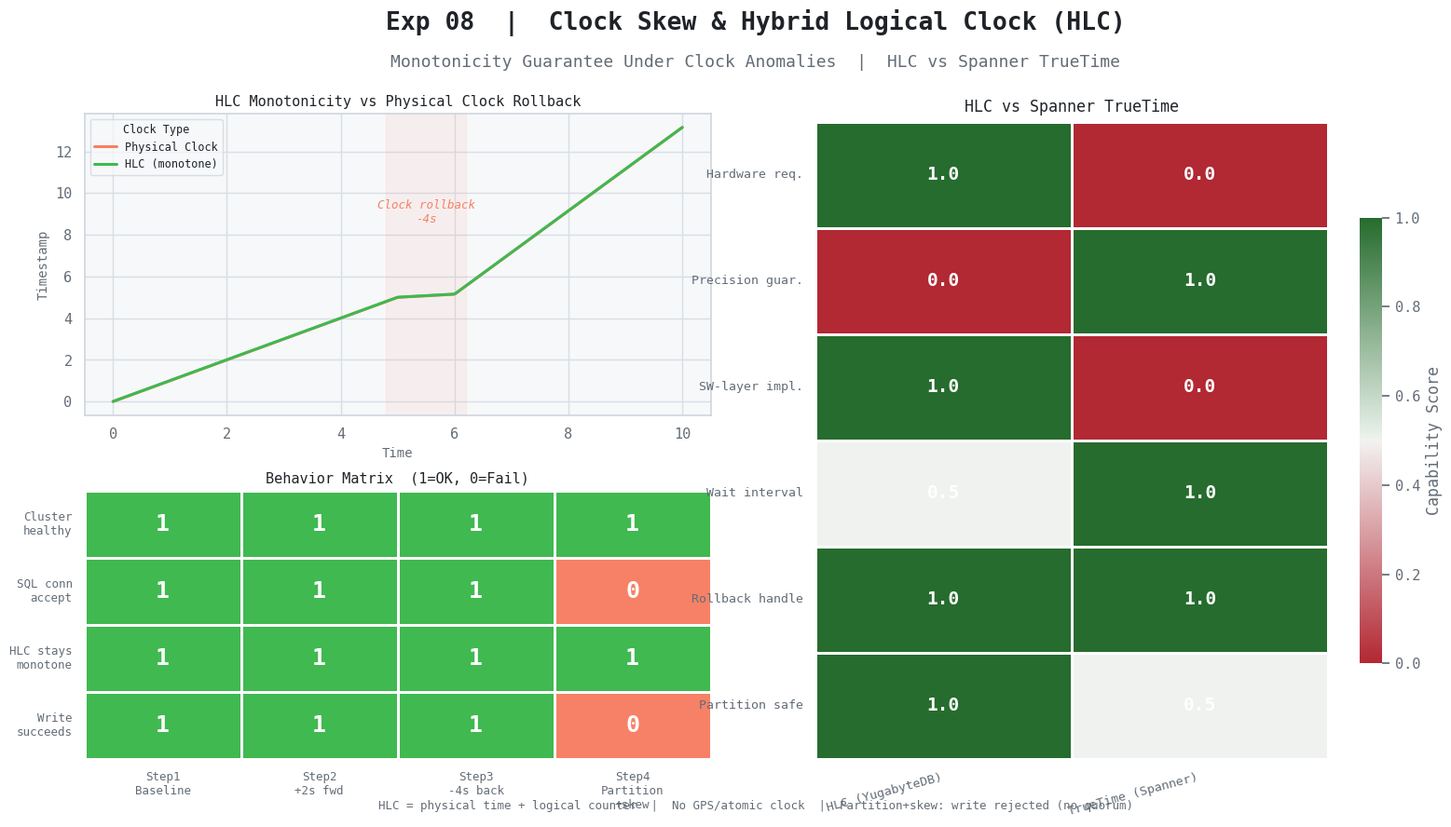

This chart was generated by the following Python code:
"""Exp 08 — Clock Skew & Hybrid Logical Clock (HLC)"""
import seaborn as sns
import matplotlib.pyplot as plt
import pandas as pd
import numpy as np

BG, PANEL = '#ffffff', '#f6f8fa'
TEXT, MUTED, BORDER = '#1f2328', '#636c76', '#d0d7de'
GREEN, RED, BLUE, PURPLE = '#3fb950', '#f78166', '#58a6ff', '#d2a8ff'

RC = {
    'axes.facecolor': PANEL, 'figure.facecolor': BG,
    'axes.edgecolor': BORDER, 'grid.color': '#d8dee4',
    'text.color': TEXT, 'axes.labelcolor': MUTED,
    'xtick.color': MUTED, 'ytick.color': MUTED,
    'legend.facecolor': PANEL, 'legend.edgecolor': BORDER,
    'legend.labelcolor': TEXT, 'axes.unicode_minus': False,
    'font.family': 'monospace', 'font.size': 11,
}
sns.set_theme(style='darkgrid', rc=RC)

t = np.linspace(0, 10, 300)
physical = np.where(t < 5, t, np.where(t < 6, t - (t - 5) * 0.85, t - 0.85 + (t - 6) * 1.0))
hlc = np.maximum.accumulate(physical + 0.01)
clock_df = pd.DataFrame({
    'Time': np.concatenate([t, t]),
    'Timestamp': np.concatenate([physical, hlc]),
    'Clock': ['Physical Clock'] * 300 + ['HLC (monotone)'] * 300,
})

steps  = ['Step1\nBaseline', 'Step2\n+2s fwd', 'Step3\n-4s back', 'Step4\nPartition\n+skew']
metrics = ['Cluster\nhealthy', 'SQL conn\naccept', 'HLC stays\nmonotone', 'Write\nsucceeds']
status = np.array([[1,1,1,1],[1,1,1,0],[1,1,1,1],[1,1,1,0]], dtype=float)
status_df = pd.DataFrame(status, index=metrics, columns=steps)

fig = plt.figure(figsize=(16, 9), facecolor=BG)
fig.text(0.5, 0.96, 'Exp 08  |  Clock Skew & Hybrid Logical Clock (HLC)',
         ha='center', fontsize=19, fontweight='bold', color=TEXT)
fig.text(0.5, 0.915, 'Monotonicity Guarantee Under Clock Anomalies  |  HLC vs Spanner TrueTime',
         ha='center', fontsize=13, color=MUTED)

ax1 = fig.add_axes([0.05, 0.50, 0.42, 0.36])
ax1.set_facecolor(PANEL)
for sp in ax1.spines.values(): sp.set_edgecolor(BORDER)
sns.lineplot(data=clock_df, x='Time', y='Timestamp', hue='Clock',
             palette=[RED, GREEN], linewidth=2.2, ax=ax1)
ax1.axvspan(4.8, 6.2, color=RED, alpha=0.08)
ax1.text(5.5, 8.6, 'Clock rollback\n-4s', ha='center', fontsize=9, color=RED, style='italic')
ax1.set_title('HLC Monotonicity vs Physical Clock Rollback', color=TEXT, fontsize=11, pad=6)
ax1.set_xlabel('Time', color=MUTED, fontsize=10)
ax1.set_ylabel('Timestamp', color=MUTED, fontsize=10)
ax1.legend(title='Clock Type', fontsize=8.5, title_fontsize=8.5)

ax2 = fig.add_axes([0.05, 0.09, 0.42, 0.32])
sns.heatmap(status_df, ax=ax2, annot=True, fmt='.0f', linewidths=2, linecolor=BG,
            cmap=[RED, GREEN], vmin=0, vmax=1, cbar=False,
            annot_kws={'size': 18, 'weight': 'bold', 'color': 'white'})
ax2.set_title('Behavior Matrix  (1=OK, 0=Fail)', color=TEXT, fontsize=11, pad=6)
ax2.tick_params(colors=MUTED, labelsize=9, rotation=0)

compare = pd.DataFrame({
    'HLC (YugabyteDB)': [1, 0, 1, 0.5, 1, 1],
    'TrueTime (Spanner)': [0, 1, 0, 1, 1, 0.5],
}, index=['Hardware req.', 'Precision guar.', 'SW-layer impl.',
          'Wait interval', 'Rollback handle', 'Partition safe'])

ax3 = fig.add_axes([0.54, 0.09, 0.43, 0.76])
sns.heatmap(compare, ax=ax3, annot=True, fmt='.1f', linewidths=2, linecolor=BG,
            cmap=sns.diverging_palette(10, 130, s=80, l=40, as_cmap=True),
            vmin=0, vmax=1, cbar=True,
            annot_kws={'size': 14, 'weight': 'bold', 'color': 'white'},
            cbar_kws={'label': 'Capability Score', 'shrink': 0.7})
ax3.set_title('HLC vs Spanner TrueTime', color=TEXT, fontsize=12, pad=8)
ax3.tick_params(colors=MUTED, labelsize=9.5, rotation=0)
ax3.set_xticklabels(ax3.get_xticklabels(), rotation=15, ha='right')

fig.text(0.5, 0.03,
    'HLC = physical time + logical counter  |  No GPS/atomic clock  |  Partition+skew: write rejected (no quorum)',
    ha='center', fontsize=9, color=MUTED)

plt.savefig('phase8_clock_skew_light.png', dpi=150, bbox_inches='tight', facecolor=BG)
plt.show()
print("Saved: phase8_clock_skew_light.png")
